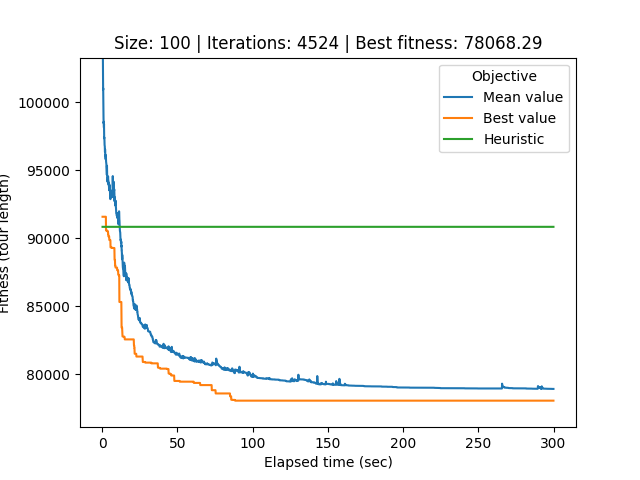

The table this chart was drawn from, first rows:
# Student number: r0758170
# Iteration, Elapsed time, Mean value, Best value, Cycle
0, 0.2317, 221041, 91592, 18, 80, 45, 31, 55, 69, 90, 81, 24, 13, 26, 2, 39, 93, 88, 10, 48, 22, 23, 25
1, 0.2769, 115208, 91592, 18, 80, 45, 31, 55, 69, 90, 81, 24, 13, 26, 2, 39, 93, 88, 10, 48, 22, 23, 25
2, 0.3184, 109089, 91592, 18, 80, 45, 31, 55, 69, 90, 81, 24, 13, 26, 2, 39, 93, 88, 10, 48, 22, 23, 25
3, 0.3634, 105627, 91592, 18, 80, 45, 31, 55, 69, 90, 81, 24, 13, 26, 2, 39, 93, 88, 10, 48, 22, 23, 25
4, 0.4089, 104235, 91592, 18, 80, 45, 31, 55, 69, 90, 81, 24, 13, 26, 2, 39, 93, 88, 10, 48, 22, 23, 25
5, 0.4607, 103296, 91592, 18, 80, 45, 31, 55, 69, 90, 81, 24, 13, 26, 2, 39, 93, 88, 10, 48, 22, 23, 25
6, 0.5186, 101954, 91592, 18, 80, 45, 31, 55, 69, 90, 81, 24, 13, 26, 2, 39, 93, 88, 10, 48, 22, 23, 25
7, 0.5766, 101694, 91592, 18, 80, 45, 31, 55, 69, 90, 81, 24, 13, 26, 2, 39, 93, 88, 10, 48, 22, 23, 25
8, 0.6181, 100919, 91592, 18, 80, 45, 31, 55, 69, 90, 81, 24, 13, 26, 2, 39, 93, 88, 10, 48, 22, 23, 25
9, 0.6595, 101045, 91592, 18, 80, 45, 31, 55, 69, 90, 81, 24, 13, 26, 2, 39, 93, 88, 10, 48, 22, 23, 25
10, 0.7069, 100362, 91592, 18, 80, 45, 31, 55, 69, 90, 81, 24, 13, 26, 2, 39, 93, 88, 10, 48, 22, 23, 25
11, 0.7489, 100133, 91592, 18, 80, 45, 31, 55, 69, 90, 81, 24, 13, 26, 2, 39, 93, 88, 10, 48, 22, 23, 25
12, 0.7907, 99312, 91592, 18, 80, 45, 31, 55, 69, 90, 81, 24, 13, 26, 2, 39, 93, 88, 10, 48, 22, 23, 25
13, 0.8348, 98921, 91592, 18, 80, 45, 31, 55, 69, 90, 81, 24, 13, 26, 2, 39, 93, 88, 10, 48, 22, 23, 25
14, 0.8816, 98835, 91592, 18, 80, 45, 31, 55, 69, 90, 81, 24, 13, 26, 2, 39, 93, 88, 10, 48, 22, 23, 25
15, 0.9247, 98512, 91592, 18, 80, 45, 31, 55, 69, 90, 81, 24, 13, 26, 2, 39, 93, 88, 10, 48, 22, 23, 25
16, 0.9701, 98466, 91592, 18, 80, 45, 31, 55, 69, 90, 81, 24, 13, 26, 2, 39, 93, 88, 10, 48, 22, 23, 25
17, 1.016, 98580, 91592, 18, 80, 45, 31, 55, 69, 90, 81, 24, 13, 26, 2, 39, 93, 88, 10, 48, 22, 23, 25
18, 1.059, 98437, 91592, 18, 80, 45, 31, 55, 69, 90, 81, 24, 13, 26, 2, 39, 93, 88, 10, 48, 22, 23, 25
19, 1.104, 98425, 91592, 18, 80, 45, 31, 55, 69, 90, 81, 24, 13, 26, 2, 39, 93, 88, 10, 48, 22, 23, 25
20, 1.156, 98145, 91592, 18, 80, 45, 31, 55, 69, 90, 81, 24, 13, 26, 2, 39, 93, 88, 10, 48, 22, 23, 25
21, 1.204, 98413, 91592, 18, 80, 45, 31, 55, 69, 90, 81, 24, 13, 26, 2, 39, 93, 88, 10, 48, 22, 23, 25
22, 1.245, 97945, 91592, 18, 80, 45, 31, 55, 69, 90, 81, 24, 13, 26, 2, 39, 93, 88, 10, 48, 22, 23, 25
23, 1.286, 97785, 91592, 18, 80, 45, 31, 55, 69, 90, 81, 24, 13, 26, 2, 39, 93, 88, 10, 48, 22, 23, 25
24, 1.327, 97362, 91592, 18, 80, 45, 31, 55, 69, 90, 81, 24, 13, 26, 2, 39, 93, 88, 10, 48, 22, 23, 25
25, 1.37, 97427, 91592, 18, 80, 45, 31, 55, 69, 90, 81, 24, 13, 26, 2, 39, 93, 88, 10, 48, 22, 23, 25
26, 1.418, 97372, 91592, 18, 80, 45, 31, 55, 69, 90, 81, 24, 13, 26, 2, 39, 93, 88, 10, 48, 22, 23, 25
27, 1.459, 97330, 91592, 18, 80, 45, 31, 55, 69, 90, 81, 24, 13, 26, 2, 39, 93, 88, 10, 48, 22, 23, 25
28, 1.501, 97248, 91592, 18, 80, 45, 31, 55, 69, 90, 81, 24, 13, 26, 2, 39, 93, 88, 10, 48, 22, 23, 25
29, 1.544, 96904, 91592, 18, 80, 45, 31, 55, 69, 90, 81, 24, 13, 26, 2, 39, 93, 88, 10, 48, 22, 23, 25
30, 1.591, 96870, 91592, 18, 80, 45, 31, 55, 69, 90, 81, 24, 13, 26, 2, 39, 93, 88, 10, 48, 22, 23, 25
31, 1.637, 96824, 91592, 18, 80, 45, 31, 55, 69, 90, 81, 24, 13, 26, 2, 39, 93, 88, 10, 48, 22, 23, 25
32, 1.684, 96792, 91592, 18, 80, 45, 31, 55, 69, 90, 81, 24, 13, 26, 2, 39, 93, 88, 10, 48, 22, 23, 25
33, 1.726, 96760, 91592, 18, 80, 45, 31, 55, 69, 90, 81, 24, 13, 26, 2, 39, 93, 88, 10, 48, 22, 23, 25
34, 1.774, 96388, 91592, 18, 80, 45, 31, 55, 69, 90, 81, 24, 13, 26, 2, 39, 93, 88, 10, 48, 22, 23, 25
35, 1.823, 96382, 91592, 18, 80, 45, 31, 55, 69, 90, 81, 24, 13, 26, 2, 39, 93, 88, 10, 48, 22, 23, 25
36, 1.867, 96341, 91592, 18, 80, 45, 31, 55, 69, 90, 81, 24, 13, 26, 2, 39, 93, 88, 10, 48, 22, 23, 25
37, 1.911, 96558, 91592, 18, 80, 45, 31, 55, 69, 90, 81, 24, 13, 26, 2, 39, 93, 88, 10, 48, 22, 23, 25
38, 1.953, 96389, 91592, 18, 80, 45, 31, 55, 69, 90, 81, 24, 13, 26, 2, 39, 93, 88, 10, 48, 22, 23, 25
39, 1.998, 96390, 91592, 18, 80, 45, 31, 55, 69, 90, 81, 24, 13, 26, 2, 39, 93, 88, 10, 48, 22, 23, 25
40, 2.043, 96242, 91592, 18, 80, 45, 31, 55, 69, 90, 81, 24, 13, 26, 2, 39, 93, 88, 10, 48, 22, 23, 25
41, 2.09, 96118, 91592, 18, 80, 45, 31, 55, 69, 90, 81, 24, 13, 26, 2, 39, 93, 88, 10, 48, 22, 23, 25
42, 2.135, 96110, 91592, 18, 80, 45, 31, 55, 69, 90, 81, 24, 13, 26, 2, 39, 93, 88, 10, 48, 22, 23, 25
43, 2.178, 96146, 91592, 18, 80, 45, 31, 55, 69, 90, 81, 24, 13, 26, 2, 39, 93, 88, 10, 48, 22, 23, 25
44, 2.223, 96099, 91592, 18, 80, 45, 31, 55, 69, 90, 81, 24, 13, 26, 2, 39, 93, 88, 10, 48, 22, 23, 25
45, 2.271, 95969, 91592, 18, 80, 45, 31, 55, 69, 90, 81, 24, 13, 26, 2, 39, 93, 88, 10, 48, 22, 23, 25
46, 2.321, 95815, 91592, 18, 80, 45, 31, 55, 69, 90, 81, 24, 13, 26, 2, 39, 93, 88, 10, 48, 22, 23, 25
47, 2.365, 96095, 91592, 18, 80, 45, 31, 55, 69, 90, 81, 24, 13, 26, 2, 39, 93, 88, 10, 48, 22, 23, 25
48, 2.406, 96050, 91592, 18, 80, 45, 31, 55, 69, 90, 81, 24, 13, 26, 2, 39, 93, 88, 10, 48, 22, 23, 25
49, 2.45, 96047, 91592, 18, 80, 45, 31, 55, 69, 90, 81, 24, 13, 26, 2, 39, 93, 88, 10, 48, 22, 23, 25
50, 2.495, 95839, 90628, 18, 80, 45, 31, 55, 69, 90, 81, 24, 13, 26, 2, 39, 93, 88, 10, 48, 22, 23, 25
51, 2.543, 95738, 90582, 92, 49, 91, 63, 38, 37, 98, 5, 84, 96, 34, 97, 46, 74, 64, 20, 12, 61, 11, 67
52, 2.585, 95645, 90582, 92, 49, 91, 63, 38, 37, 98, 5, 84, 96, 34, 97, 46, 74, 64, 20, 12, 61, 11, 67
53, 2.633, 95603, 90582, 92, 49, 91, 63, 38, 37, 98, 5, 84, 96, 34, 97, 46, 74, 64, 20, 12, 61, 11, 67
54, 2.676, 95623, 90582, 92, 49, 91, 63, 38, 37, 98, 5, 84, 96, 34, 97, 46, 74, 64, 20, 12, 61, 11, 67
55, 2.721, 95530, 90582, 63, 38, 37, 98, 5, 84, 96, 34, 97, 46, 74, 64, 20, 12, 61, 11, 67, 66, 35, 28
56, 2.776, 95465, 90582, 63, 38, 37, 98, 5, 84, 96, 34, 97, 46, 74, 64, 20, 12, 61, 11, 67, 66, 35, 28
57, 2.818, 95360, 90582, 63, 38, 37, 98, 5, 84, 96, 34, 97, 46, 74, 64, 20, 12, 61, 11, 67, 66, 35, 28
58, 2.86, 95325, 90582, 63, 38, 37, 98, 5, 84, 96, 34, 97, 46, 74, 64, 20, 12, 61, 11, 67, 66, 35, 28
... 4,465 more rows
